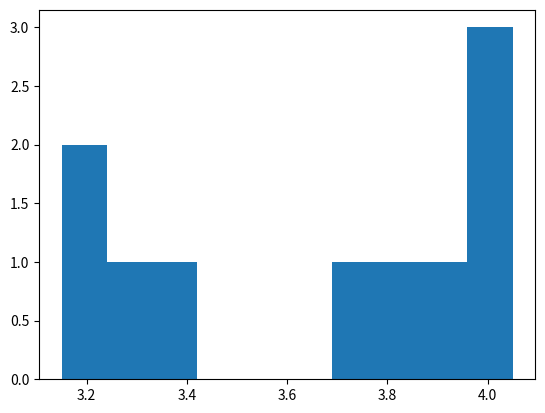

The matplotlib source for this figure:
#CS 451/551
#Assignment 1
# [redacted]
# [redacted]

# Q1 Matching Terms/Definitions
print('#Q1')

print('(A, d)') 
# A. Quantitaive Data: 
# d. Numerical values, like height and weight; these values can be incorporated directly into algebraic formulas 
#    and displayed in graphs and charts.

print('(B, a)')     
# B. Categorical Data: a. Labels describing the properties of the objects under investigation, 
#                         like gender, hair color, and occupation; these labels can usually be coded numerically

print('(C, c)')     
# C. Structured Data: 
# c. Data with a well-defined, predictable schema 
   
print('(D, f)')     
# D. Unstructured Data: 
# f. Data with no well-defined or predictable schema

print('(E,b)')      
# E. Classification: 
# b. Assigning a label to an item from a discrete set of possibilities

print('(F, e)')     
# F. Regression: 
# e. Forecasting a numerical quantity

#Q2 Data Science Problems: (A) Classification vs. (B) Regression
print('#Q2')

print('(B, a)')
# a. What will the price of an S&P 500 index fund tomorrow?

print('(A, b)')
# b. Is this email spam or not?

print('(B, c)')
# c. What was the average weather in Montgomery County, VA on July 4th, 2024?

print('(A, d)')
# d. Based on a given scan, is the tumor malignant or benign?

print('(A, e)')
# e. Based on online reviews, is the difficulty level of the Diamond Head hiking trail in 
#    Oahu, Hawaii low, medium or high?

print('(B, f)')
# f. What is a person’s blood pressure and heart rate during a neighborhood run, based on 
#    their resting blood pressure and heart rate?

#Q3 (A) Classification vs. (B) Regression
# if A, identify the number of classes
print('#Q3')

print('B, a, NA')
# a. How many Google reviews will a new restaurant receive in the month of October 2025?

print('B, b, NA')
# b. How many Yelp reviews did a new restaurant receive in the month of February 2025?

print('A, c, N=2')
# c. Based on the text of a restaurant review, did it come from Yelp or Google?

print('B, d, NA')
# d. What will be a restaurant’s star rating (a whole number between and including 1 and 5) next month? 

print('A, e, N=3')
# e. Is the sentiment of a given restaurant review positive, negative or neutral?

print('A, f, N=2')
# f. Based on all of a restaurant’s reviews and other information available online 
#    (menu, timings, type of cuisine), would a friend of yours like or dislike this restaurant?

#Q4 Matching Terms with examples: (A) Centrality Measures vs. (B)Variability Measures
print('#Q4')

print('B, a')
# a. Variance 

print('A, b')
# b. Geometric Mean 

print('A, c')
# c. Median 

print('B, d')
# d. Standard Deviation

print('A, e')
# e. Mean 

print('A, f')
# f. Mode

#Q5 Conditional Probability 
print('#Q5')
# P(e1) = 0.80  *chicken sandwhich
# P(e2) = 0.89  *waffle fries
# P(e1 and e2) = 0.78   *sandwhich and fries

#What is P(e2 given e1)? *given someone likes the sandwhich, 
#                         whats the probability they like the fries?
# P(e2 given e1) = P(e1 and e2)/P(e1)
print('numerator = P(sandwhich AND fries) = 0.78')
print('denominator = P(sandwhich) = 0.80')
probability = 0.78 / 0.80
print(f'final probability = P(fries given sandwhich) = {probability:.3f} or {probability * 100}%')

#Q6 True/False: 
print('#Q6')

print('a, true')
# a. If two random variables are statistically independent, their correlation coefficient is zero

print('b, false')
# b. Correlation coefficient ranges from -10 to +10

print('c, false')
# c. Correlation captures the complex non-linear relationships between two variables

print('d, true')
# d. A skewed distribution looks asymmetrical

print('e, false')
# e. Two variables are correlated when the value of one has no predictive power on the other

print('f, false')
# f. The correlation between household income and prevalence of heart disease is r = - 0.7,
#        so the likelihood of heart disease increases when income increases.

print('g, false')
# g. The correlation between X and Y is r = 0.1, X and Y have a strong linear relationship. 

#Q7 True/False 
print('#Q7')

print('(a, false)')
# a. Correlation implies causation

print('(b, false)')
# b. The amount of medicine people take is correlated with the likelihood they are sick, so this tells us the medicine they take is responsible for their sickness

print('(c, true)')
# c. The square of the correlation coefficient estimates the fraction of variance in Y explained by X in a simple linear regression

print('(d, false)')
# d. A correlation of 0.5 tells us that 50% of the variance in Y is explained by X

print('(e, true)')
# e. The statistical significance of a correlation depends on the coefficient r as well as the sample size n

print('(f, true)')
# f. Logarithms undo exponentiation in the way that division undoes multiplication

print('(g, true)')
# g. Transforming with logarithms can bring a frequency distribution closer to a symmetric bell shape

#Q8 Pearson Correlation Coefficient
print('#Q8')
import numpy as np
from scipy.stats import pearsonr 

X = [1, 2, 3, 4] 
Y = [3, 1, 2, 4] 
corr, p_value = pearsonr(X, Y)
print(f'Pearson correlation coefficient: {corr:.3f}')
print(f'P-value: {p_value:.3f}')

#Q9 Dataframes
print('#Q9')
import pandas as pd
dataset = {
    'Movies': 
    [   '50 First Dates', 
        'How to train your dragon', 
        'how to lose a guy in ten days', 
        'deadpool', 
        'iron man', 
        'Legally Blonde', 
        'The Big Lebowski', 
        'Rocket Man', 
        'Kings Man Secret Service', 
        'Zootopia'
    ],
    'Likes' : 
    [   'romantic, love the actors!', 
        'fantastic story, epic', 
        'good plot, fun ending', 
        'action packed, funny', 
        'great actors, start of a great series', 
        'an amazing story of overcoming stereotypes',
        'well paced interesting story.',
        'love a good story about elton john',
        'so funny and exciting!!!',
        'good story for young kids and adults alike'
    ], 
    'Dislikes' : 
    [   'Too Repetitive, story felt stuck in a loop',
        'Animation needed more Work',
        'predictable with Overdone cliches',
        'tries TOO hard to be edgy, humor exhausting',
        'just a billionaire in a robot suit',
        'too bubbly and shallow',
        'dragged on and ON AND ON, didnt see the hype',
        'too many musical numbers, little story',
        'cool action but way too ridiculous',
        'kids movie trying too hard to teach lessons'
    ],
    'Ratings' :
    [   '3.4',
        '4.05',
        '3.25',
        '3.75',
        '3.95',
        '3.15',
        '4.05',
        '3.15',
        '3.85',
        '4.0'
    ]
}

df = pd.DataFrame(dataset)
#print(df.columns.tolist())
#print(df)

#Q10
print('#Q10')
import math
df2 = pd.DataFrame(dataset)
df2["Movies"]= df2['Movies'].str.replace(" ", "")
df2["Likes"]= df2['Likes'].str.replace(" ", "")
df2["Dislikes"] = df2['Dislikes'].str.lower()
df2['Ratings'] = df2['Ratings'].astype(float).apply(math.floor).astype(str)

print(df2)

#Q11
print('#Q11')
import matplotlib.pyplot as plt
df['Ratings'] = df['Ratings'].astype(float)

plt.hist(df['Ratings'], )
